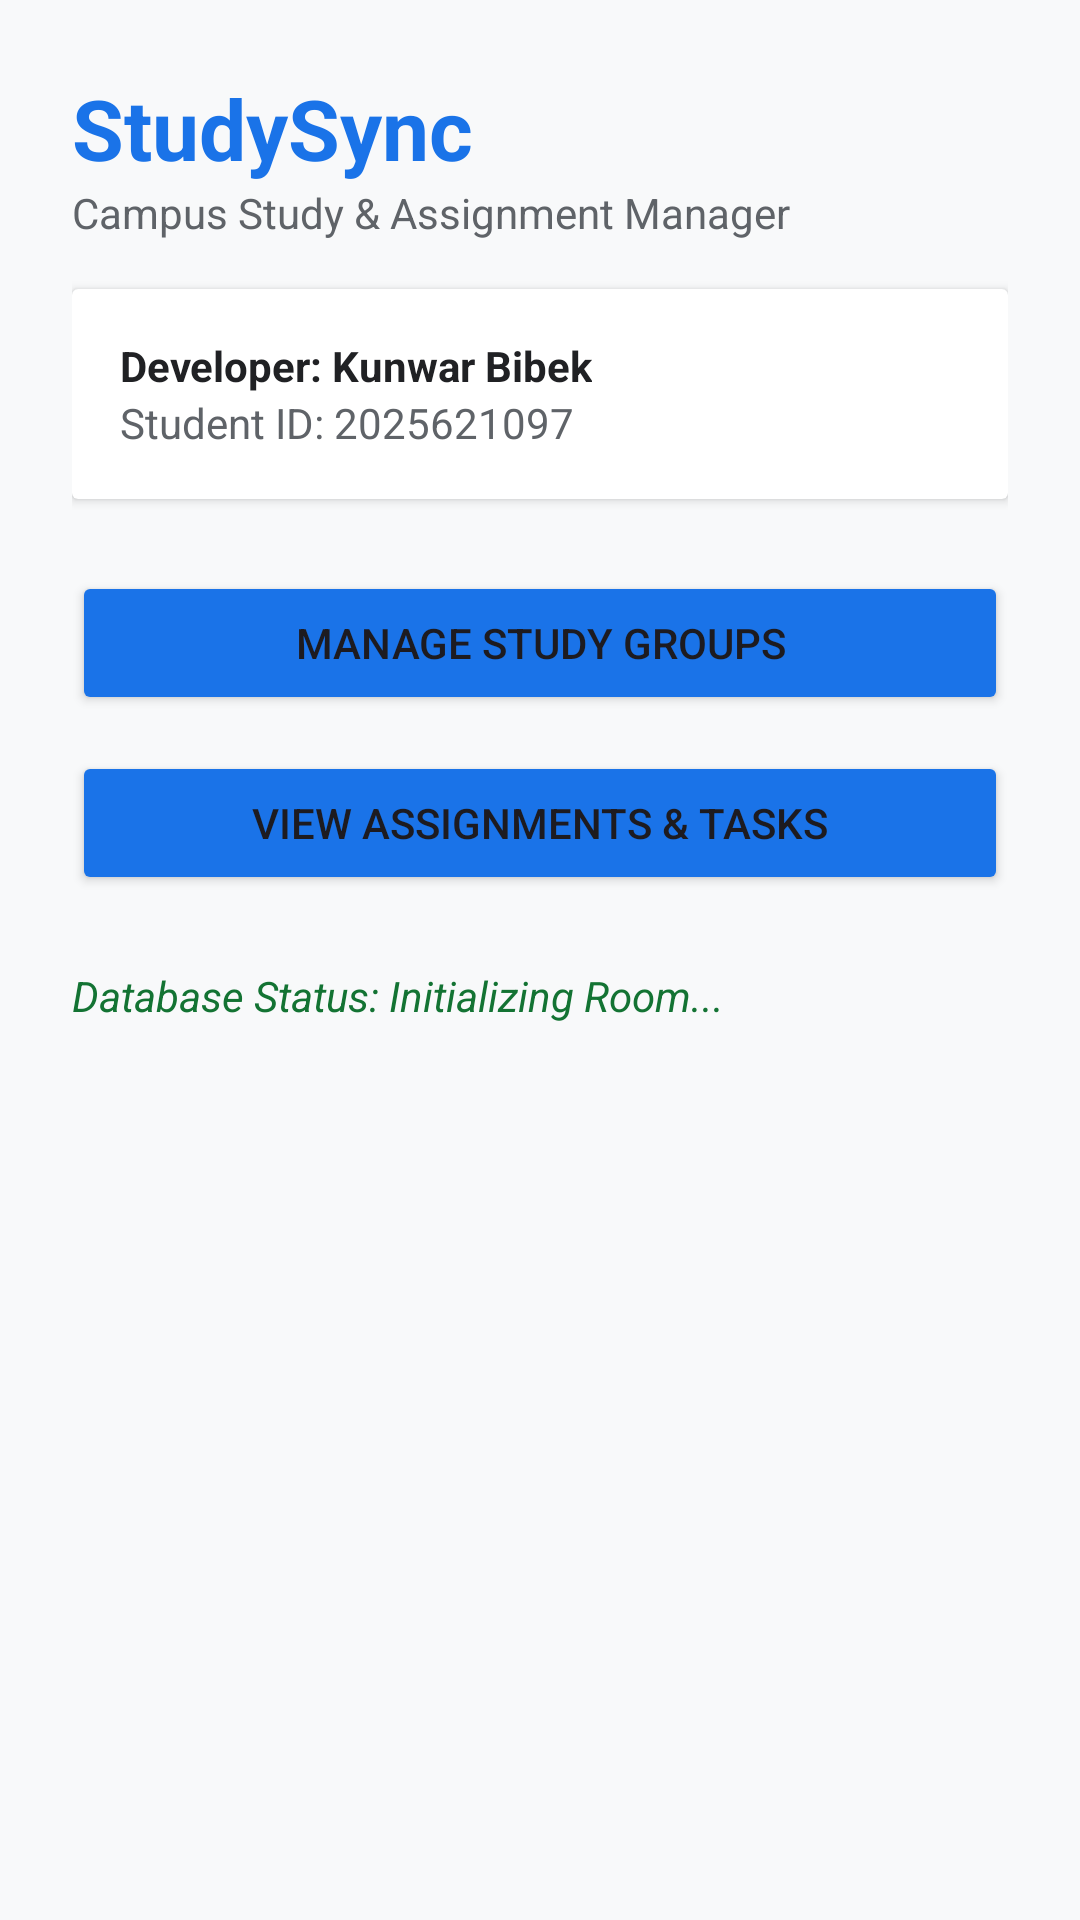

Write the Android layout XML for this screen, with the resource values it uses.
<!-- AndroidManifest.xml: application theme Theme.CampusStudyApp -->
<!-- res/layout/activity_main.xml -->
<?xml version="1.0" encoding="utf-8"?>
<LinearLayout xmlns:android="http://schemas.android.com/apk/res/android"
    android:layout_width="match_parent"
    android:layout_height="match_parent"
    android:orientation="vertical"
    android:padding="24dp"
    android:background="#F8F9FA">

    
    <TextView
        android:id="@+id/tvAppTitle"
        android:layout_width="match_parent"
        android:layout_height="wrap_content"
        android:text="StudySync"
        android:textSize="28sp"
        android:textStyle="bold"
        android:textColor="#1A73E8" />

    <TextView
        android:id="@+id/tvAppSubtitle"
        android:layout_width="match_parent"
        android:layout_height="wrap_content"
        android:text="Campus Study &amp; Assignment Manager"
        android:textSize="14sp"
        android:textColor="#5F6368"
        android:layout_marginBottom="16dp"/>

    
    <androidx.cardview.widget.CardView
        android:layout_width="match_parent"
        android:layout_height="wrap_content"
        android:layout_marginBottom="24dp"
        android:elevation="2dp">

        <LinearLayout
            android:layout_width="match_parent"
            android:layout_height="wrap_content"
            android:orientation="vertical"
            android:padding="16dp">

            <TextView
                android:layout_width="wrap_content"
                android:layout_height="wrap_content"
                android:text="Developer: Kunwar Bibek"
                android:textStyle="bold"
                android:textColor="#202124"/>

            <TextView
                android:layout_width="wrap_content"
                android:layout_height="wrap_content"
                android:text="Student ID: 2025621097"
                android:textColor="#5F6368"/>
        </LinearLayout>
    </androidx.cardview.widget.CardView>

    
    <Button
        android:id="@+id/btnViewGroups"
        android:layout_width="match_parent"
        android:layout_height="wrap_content"
        android:text="Manage Study Groups"
        android:layout_marginBottom="12dp"
        android:backgroundTint="#1A73E8"/>

    <Button
        android:id="@+id/btnViewTasks"
        android:layout_width="match_parent"
        android:layout_height="wrap_content"
        android:text="View Assignments &amp; Tasks"
        android:layout_marginBottom="24dp"
        android:backgroundTint="#1A73E8"/>

    
    <TextView
        android:id="@+id/tvDbStatus"
        android:layout_width="match_parent"
        android:layout_height="wrap_content"
        android:text="Database Status: Initializing Room..."
        android:textSize="14sp"
        android:textColor="#137333"
        android:textStyle="italic"/>

</LinearLayout>
<!-- resources referenced by this layout -->
<resources>
  <style name="Theme.CampusStudyApp" parent="Base.Theme.CampusStudyApp" />
  <style name="Base.Theme.CampusStudyApp" parent="Theme.Material3.DayNight.NoActionBar">
          
          
      </style>
</resources>
